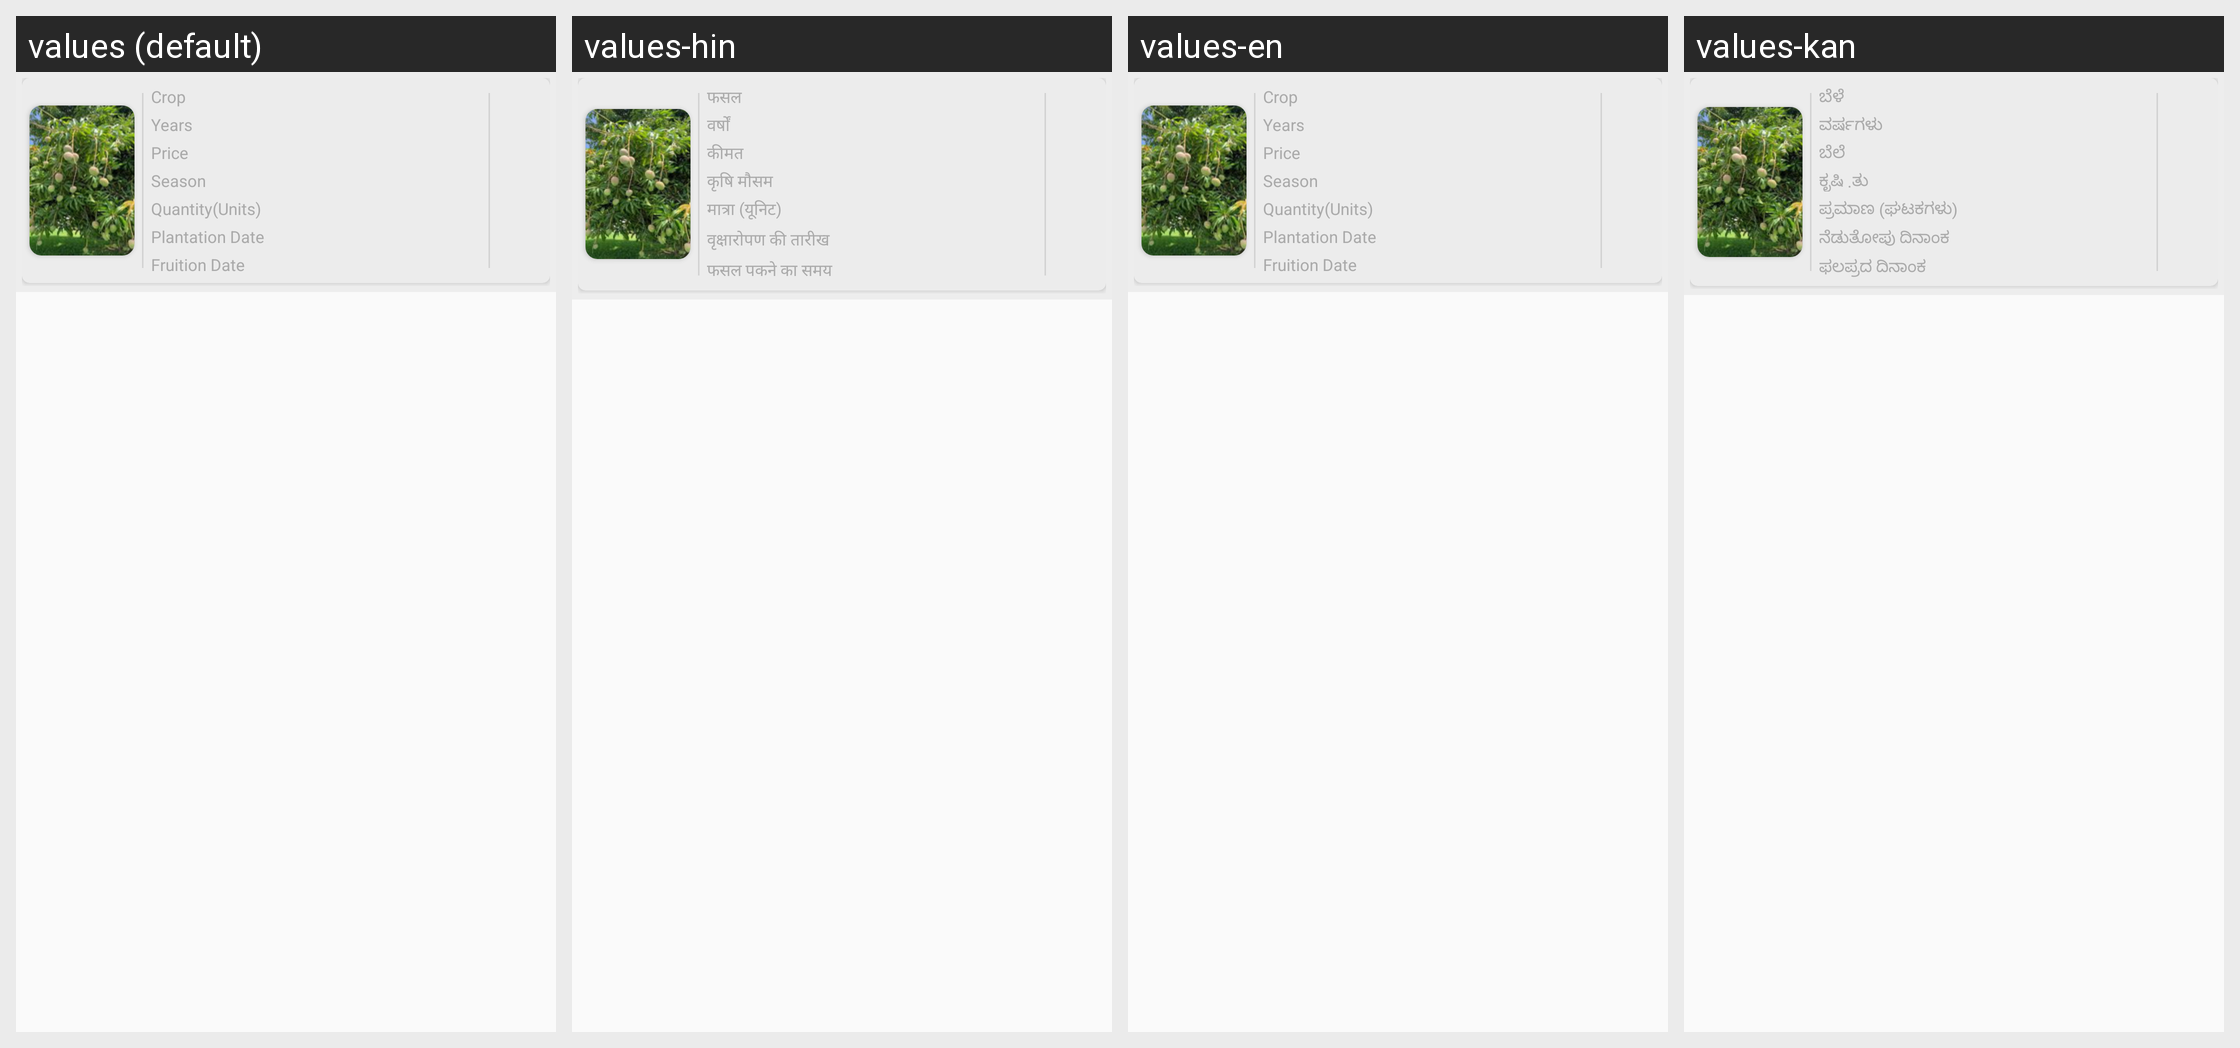

Strings drawn on this Android screen and how each of the app's shown locales translates them:
Android screen res/layout/cropsaledetails.xml rendered under 4 locales, left to right: values (default), values-hin, values-en, values-kan. Device: Nexus 5 (rendered at 1080×1920; each locale shown at half size, 540×960, under a caption strip naming it); theme AppTheme.
Other locales in the repository, not shown: values-guj.
Strings drawn on this screen, with the default value and each locale's value (text and hints the layout hard-codes, and strings that could not be matched under every locale, appear in the picture but are not listed):

Crop
  values: Crop
  values-hin: फसल
  values-en: Crop
  values-kan: ಬೆಳೆ

Years
  values: Years
  values-hin: वर्षों
  values-en: Years
  values-kan: ವರ್ಷಗಳು

Price
  values: Price
  values-hin: कीमत
  values-en: Price
  values-kan: ಬೆಲೆ

Season
  values: Season
  values-hin: कृषि मौसम
  values-en: Season
  values-kan: ಕೃಷಿ .ತು

Quantity_Units
  values: Quantity(Units)
  values-hin: मात्रा (यूनिट)
  values-en: Quantity(Units)
  values-kan: ಪ್ರಮಾಣ (ಘಟಕಗಳು)

planted_date
  values: Plantation Date
  values-hin: वृक्षारोपण की तारीख
  values-en: Plantation Date
  values-kan: ನೆಡುತೋಪು ದಿನಾಂಕ

fruited_date
  values: Fruition Date
  values-hin: फसल पकने का समय
  values-en: Fruition Date
  values-kan: ಫಲಪ್ರದ ದಿನಾಂಕ
